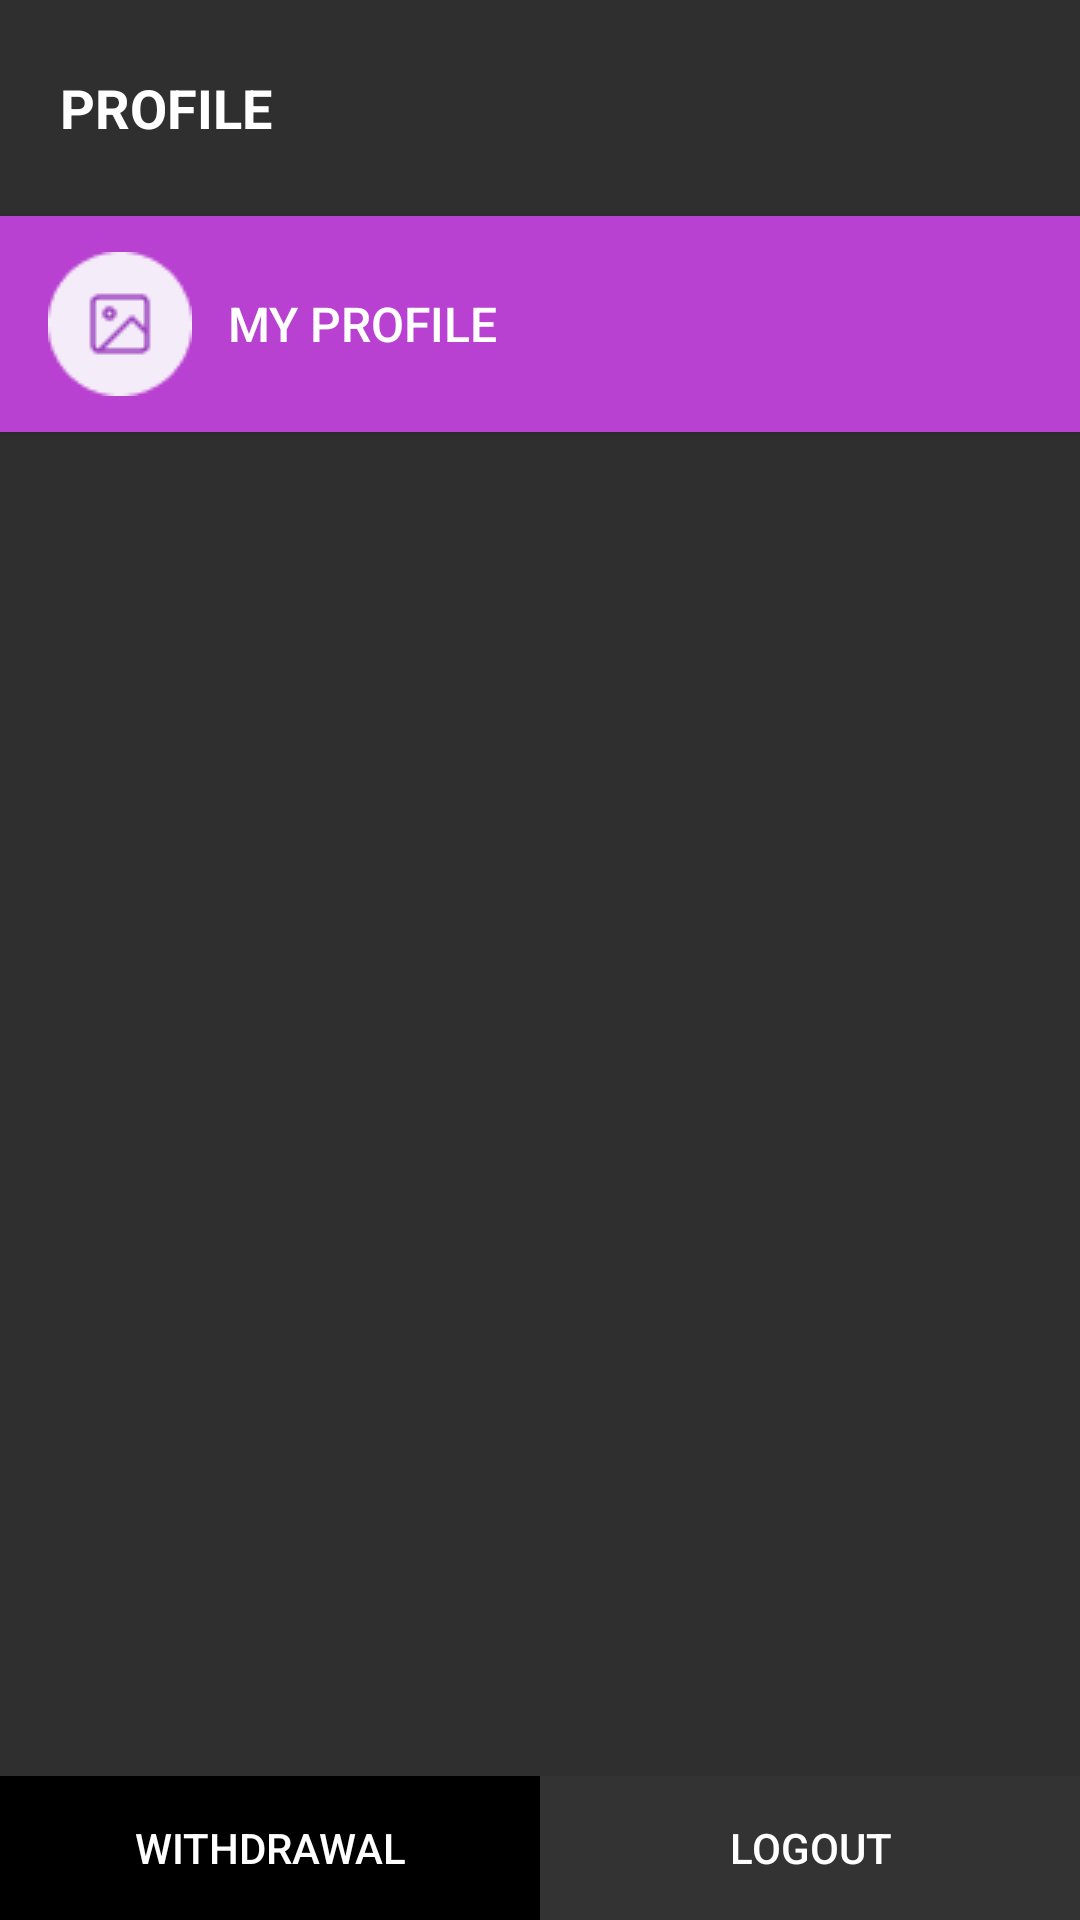

Layout XML and referenced resources for this Android screen:
<!-- AndroidManifest.xml: application theme Theme.AppCompat.Light.DarkActionBar -->
<!-- res/layout/calendar_drawer_layout.xml -->
<?xml version="1.0" encoding="utf-8"?>
<layout xmlns:android="http://schemas.android.com/apk/res/android"
    xmlns:app="http://schemas.android.com/apk/res-auto">

    <data>
        <import type="java.util.List" />
        <variable
            name="myProfile"
            type="com.example.androidtermproject.viewmodel.CalendarActivity" />
        <variable
            name="friendsProfile"
            type="com.example.androidtermproject.viewmodel.CalendarActivity" />
    </data>

    <LinearLayout
        android:orientation="vertical"
        android:layout_width="237dp"
        android:layout_height="match_parent"
        android:layout_gravity="start|center"
        android:background="#E61A1A1A"
        android:gravity="start|center"
        >
        <TextView
            android:gravity="start|center"
            android:layout_width="wrap_content"
            android:layout_height="72dp"
            android:text="PROFILE"
            android:padding="20dp"
            android:textColor="@color/white"
            android:textSize="18dp"
            android:textStyle="bold"/>
        <Button
            android:id="@+id/myProfileButton"
            android:gravity="start|center"
            android:layout_width="match_parent"
            android:layout_height="72dp"
            android:background="@color/purplePoint"
            android:text="my profile"
            android:textColor="@color/white"
            android:textSize="16dp"
            android:drawableLeft="@drawable/my_default_profile"
            android:drawablePadding="12dp"
            android:paddingLeft="16dp"
            android:paddingRight="16dp"/>

        <LinearLayout
            android:layout_width="wrap_content"
            android:layout_height="wrap_content"
            android:orientation="horizontal">
            <Space
                android:layout_width="12dp"
                android:layout_height="wrap_content"/>


        </LinearLayout>

       <TextView
           android:layout_width="match_parent"
           android:layout_height="match_parent"
           android:layout_weight="1"
           />

        <LinearLayout
            android:layout_width="match_parent"
            android:layout_height="wrap_content"
            android:orientation="horizontal"
            android:gravity="center">

            <Button
                android:id="@+id/withdrawButton"
                android:layout_width="0dp"
                android:layout_height="wrap_content"
                android:layout_weight="1"
                android:text="Withdrawal"
                android:textColor="@color/white"
                android:background="@color/black" />

            <Button
                android:id="@+id/logoutButton"
                android:layout_width="0dp"
                android:layout_height="wrap_content"
                android:layout_weight="1"
                android:text="Logout"
                android:textColor="@color/white"
                android:background="@color/light_background" />
        </LinearLayout>

    </LinearLayout>
</layout>
<!-- resources referenced by this layout -->
<resources>
  <color name="black">#FF000000</color>
  <color name="light_background">#333333</color>
  <color name="purplePoint">#B841D1</color>
  <color name="white">#FFFFFFFF</color>
  <!-- drawable my_default_profile: png bitmap (drawable, 1230 bytes) -->
</resources>
